The GitHub repository ishitamed19/EEG-Correlates-of-Genetic-Predisposition-to-Alcoholism-using-Deep-Learning contains a labelled image folder "img_for_training" with 2 categories: alcoholic, control. Examples follow, each with its label.

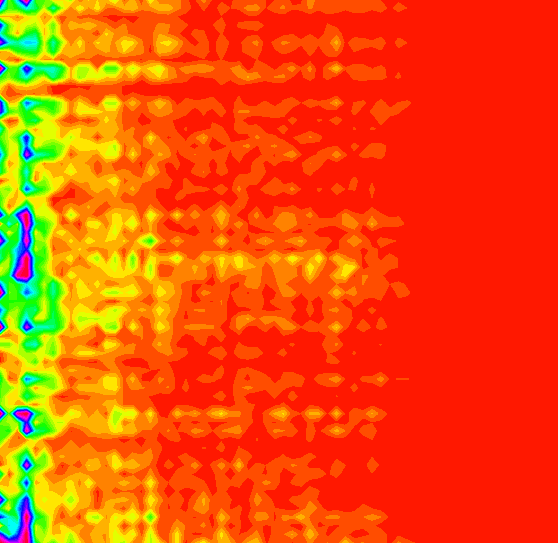
Label: alcoholic

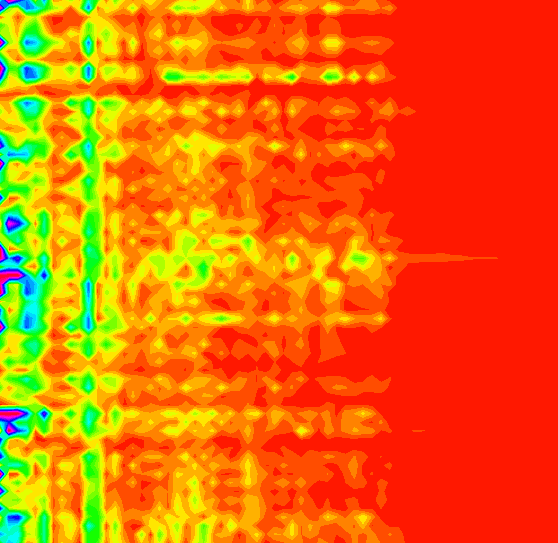
Label: alcoholic

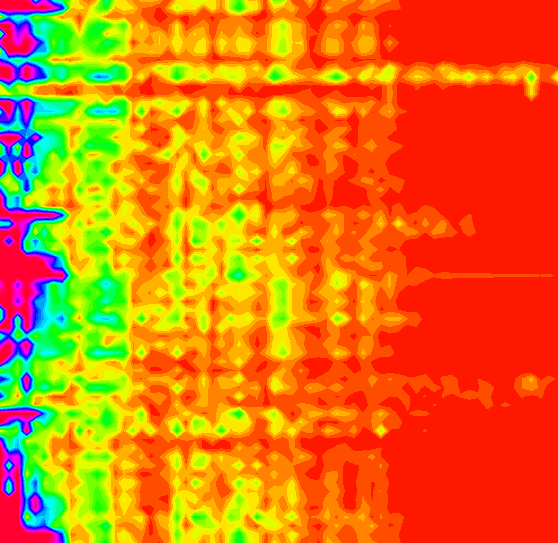
Label: control

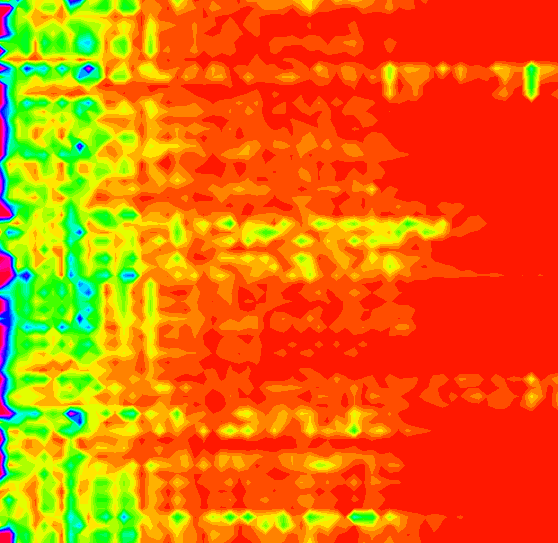
Label: alcoholic

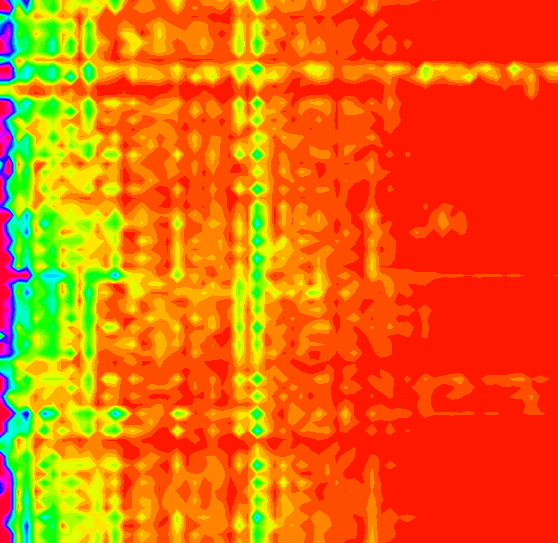
Label: control

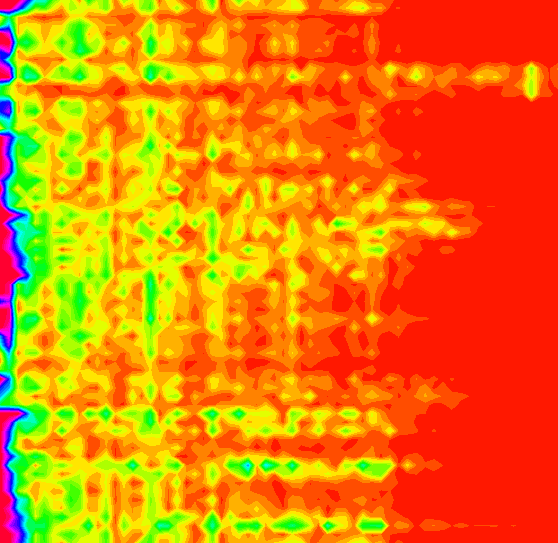
Label: control
